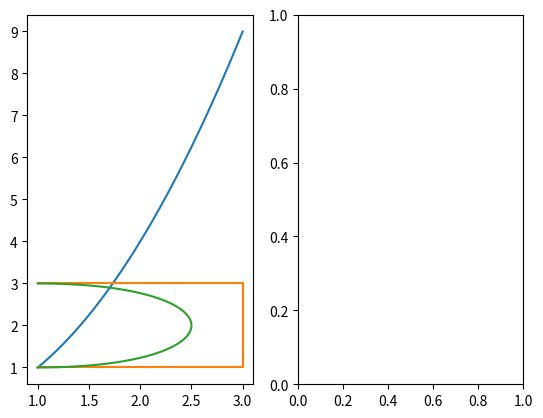

Write the Python code that produced this figure. (Note: this script raises an exception after producing the figure.)
# [redacted]

"""
Functions to fit an arbitrary order Bezier curve to an arbitrary path.
"""

import matplotlib.pyplot as plt
import numpy as np
from scipy.optimize import curve_fit
from scipy.special import comb


def A(row, col, size):
    """Get the value of the element in a 
    lower triangular coeffecient matrix
    for a bezier curve of order `size-1`, ie
    for a matrix of size `size`."""
    out = ( 
        (-1)**(abs(row - col)) * (
            comb(row, col) * comb(size - 1, row)
        )
    )
    try:
        out[row < col] = 0
    except:
        if row < col: out = 0

    return out

_generated = {}
def generate_matrix(N):
    """ Generate a coeffecient matrix of size `N` for the calculation
    of Bezier curves. This returns `M` in `B(t) = T(t) * M * P`."""
    global _generated
    if N in _generated:
        return _generated[N]
    else:
        rows = np.array([[row for col in range(N)] for row in range(N)])
        cols = np.array([[col for col in range(N)] for row in range(N)])
        M = A(rows, cols, N)
        _generated[N] = M
        return M
    
def T(t, n):
    """ Return an array of `[1, t^1, t^2, ..., t^(n-1)]`
    for every value of `t`. `t` can be scalar or a 1-D array.
    """
    a = np.array([np.asarray(t)**i for i in range(n)]).T
    size = np.size(t)
    if size > 1:
        return a.reshape(size, -1, 1)
    else:
        return a.reshape(-1, 1)

def get_dist_array(points):
    diffs = points[1:] - points[:-1]
    dists = np.linalg.norm(diffs, 2, 1)
    s = np.array([0, *dists.cumsum()])
    return s

def interp_path(path, distance, normalised=False):
    """ Interpolate along a given path to find the location of
    a point at any given distance.
    `path` should be an array of coordinates,
    `distance` should be a float value for a distance shorter than 
    the length of the path, and greater than zero.

    `normalised`: If true, then scale the input distance so that 1.0
    corresponds to the end of the path.

    Return an array of points for each value in distance.
    """ 

    distance = np.asarray(distance)

    # Get a distance array:
    # diffs = path[1:] - path[:-1]         # vector differences
    
    # dists = np.linalg.norm(diffs, 2, 1)  # distance from point i to i+1
    # s = np.array([0, *dists.cumsum()])   # Distances of points along the path
    s = get_dist_array(path)

    if normalised: s /= s[-1]
    
    if (np.any(distance > s[-1])):
        raise ValueError(f"Distance must be within the length of the path. \nPath length / given distance: {s[-1]} / {distance}")
    # map x and y values to distance along the line.
    # interpolate for the x and y value
    x_interp = np.interp(distance, s, path[:, 0])
    y_interp = np.interp(distance, s, path[:, 1])

    return np.array([x_interp, y_interp]).T

def curve_eval(t, control_points):
    """ `control_points` should be a N x 2 array.
    `t` should be an array like of floats between 0 and 1. 
    Returns a list of points corresponding to the given t values."""
    t = np.asarray(t).reshape(-1, 1)
    N = len(control_points)
    M = generate_matrix(N)
    Tm = T(t, N)

    points = (Tm*M).dot(control_points)
    points = points.sum(axis=1)
    return points

def get_curve_dist_func(control_points, n_points=100):
    """ Returns a function to approximate the distance (by interpolation)
    of a point on the curve with a `t` value. ie, returns a function of the form:

        f = get_curve_dist_func(points)
        f(0.5) -> distance along curve for t = 0.5.
    
    `f(1.0)` will give the full length of the curve.

    `n_points`: default 100, numper of divisions of bezier curve to use
    for interpolation.
    """
    t_ax = np.linspace(0, 1, n_points)
    curve_points = curve_eval(t_ax, control_points)

    # Get distances
    # diffs = curve_points[1:] - curve_points[:-1]
    # dists = np.linalg.norm(diffs, 2, 1)
    # s = np.array([0, *dists.cumsum()])
    s = get_dist_array(curve_points)

    f = lambda t : np.interp(t, t_ax, s)

    return f

def get_inverse_dist_func(control_points, n_points=100):
    """ Returns a function to convert a normalised distance
    into a `t` value. Essentially the inverse of the function
    returned by `get_curve_dist_func`, except that both the 
    domain and range of the returned function is [0, 1].
    """
    t_ax = np.linspace(0, 1, n_points)
    curve_points = curve_eval(t_ax, control_points)

    # diffs = curve_points[1:] - curve_points[:-1]
    # dists = np.linalg.norm(diffs, 2, 1)
    # s = np.array([0, *dists.cumsum()])
    s = get_dist_array(curve_points)

    f = lambda t : np.interp(t, s, t_ax)

    return f


def get_dist_path_curve(t, path, control_points, n_points=100):
    """ Get the distance between corresponding points on
    a Bezier curve built from the give `control_points`,
    and on the given `path`.

    `n_points`: number of points to use to interpolate distance
    along Bezier curve.

    Returns an array of floats the same length as `t`.
    """
    # Get distances along curve:
    dist_f = get_curve_dist_func(control_points, n_points)
    dists  = dist_f(t) # -> distances of points along the bezier curve.
    bez_points = curve_eval(t, control_points)

    # Get points along path:
    norm_dists = dists / dist_f(1.)
    path_points = interp_path(path, norm_dists, normalised=True)

    # Get differences between points
    diffs = bez_points - path_points
    dists = np.linalg.norm(diffs, 2, 1)
    return dists

def fit_curve(path, control_points, n_points=100):
    """ Create a function that can be fit to with `scipy`'s `optimize.curve_fit`
    more easily than `get_dist_path_curve`, and then attempt to fit the curve,
    and give the optimized control points.
    
    Returns the optimized control points and the 
    flattened parameters' covariance matrix."""

    con_shape = control_points.shape
    # Create a function to take in the flattened control points.
    def f(t, *args):
        con_points = np.asarray(args).reshape(con_shape)
        dists = get_dist_path_curve(t, path, con_points, n_points)
        return dists

    flat_c = control_points.flatten()

    upper_bound = flat_c.copy()
    upper_bound[2:-2] = np.inf
    lower_bound = flat_c - 1e-6
    lower_bound[2:-2] = -np.inf

    popt, pcov = curve_fit(f,
        np.linspace(0, 1, n_points),
        np.zeros(n_points), 
        p0=flat_c,
        bounds=(lower_bound, upper_bound)
    )

    # popt will have the flattened optimized control points.
    return popt.reshape(con_shape), pcov



def plot_curve(control_points, ax=None, n_points=100):
    if ax == None: ax = plt.gca()
    t_ax = np.linspace(0, 1, n_points)
    points = curve_eval(t_ax, control_points)
    return ax.plot(*points.T)

if __name__ == "__main__":
    path = np.array([np.linspace(1, 3, 100), np.linspace(1, 3, 100)**2]).T
    conpoints = np.array([[1, 1], [3, 1], [3, 3], [1, 3]])

    fig = plt.figure()
    ax1, ax2 = fig.subplots(ncols=2)

    ax1.plot(*path.T)
    ax1.plot(*conpoints.T)
    plot_curve(conpoints, ax1)

    conpoints_opt = fit_curve(path, conpoints)[0]

    ax2.plot(*path.T)
    ax2.plot(*conpoints_opt.T)
    plot_curve(conpoints_opt, ax2)
